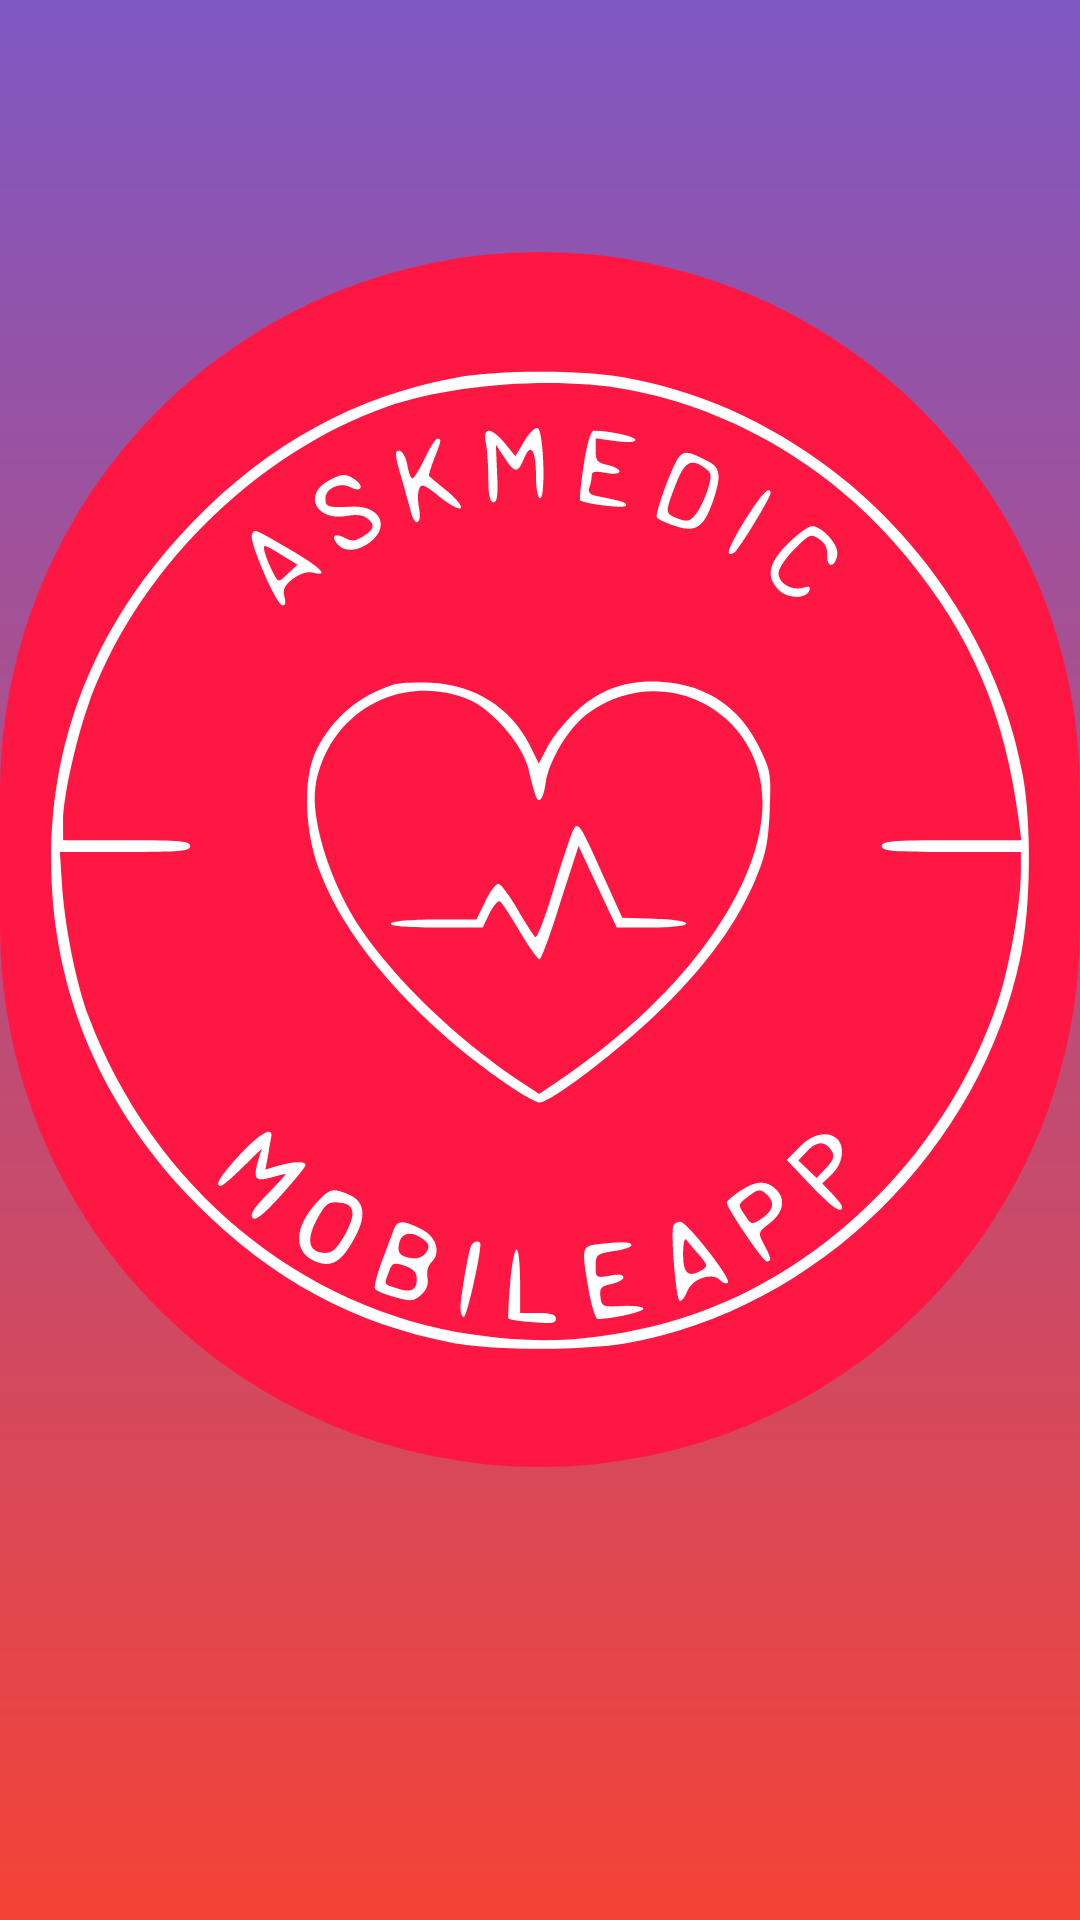

Android layout source for this screen:
<!-- AndroidManifest.xml: application theme Theme.AskMedic -->
<!-- res/layout/activity_splashscreen.xml -->
<?xml version="1.0" encoding="utf-8"?>
<androidx.constraintlayout.widget.ConstraintLayout
    xmlns:android="http://schemas.android.com/apk/res/android"
    xmlns:app="http://schemas.android.com/apk/res-auto"
    xmlns:tools="http://schemas.android.com/tools"
    android:layout_width="match_parent"
    android:layout_height="match_parent"
    tools:context=".Splashscreen"
    android:background="@drawable/app_gradient">


    <ImageView
        android:id="@+id/imageView2"
        android:layout_width="match_parent"
        android:layout_height="405dp"
        android:background="@drawable/circle"
        android:src="@drawable/ic_ask"
        app:layout_constraintBottom_toBottomOf="parent"
        app:layout_constraintEnd_toEndOf="parent"
        app:layout_constraintHorizontal_bias="0.0"
        app:layout_constraintStart_toStartOf="parent"
        app:layout_constraintTop_toTopOf="parent"
        app:layout_constraintVertical_bias="0.358" />

</androidx.constraintlayout.widget.ConstraintLayout>
<!-- resources referenced by this layout -->
<resources>
  <!-- drawable app_gradient (drawable-v24) -->
  <?xml version="1.0" encoding="utf-8"?>
  <shape
      xmlns:android="http://schemas.android.com/apk/res/android"
      android:shape="rectangle">
      <gradient
          android:startColor="@color/gradient1"
          android:endColor="@color/gradient2"
          android:angle="270"
          android:gradientRadius="45dp"
          />
  
  </shape>
  <!-- drawable circle (drawable) -->
  <shape
      xmlns:android="http://schemas.android.com/apk/res/android"
      android:shape="rectangle">
      <solid android:color="@color/AR400"/>
      <corners android:radius="200dp"/>
  
  </shape>
  <!-- drawable ic_ask: vector/xml drawable (drawable-anydpi-v24, 9216 chars, omitted) -->
  <style name="Theme.AskMedic" parent="Theme.MaterialComponents.DayNight.NoActionBar">
          
          <item name="colorPrimary">@color/purple_500</item>
          <item name="colorPrimaryVariant">@color/purple_700</item>
          <item name="colorOnPrimary">@color/white</item>
          
          <item name="colorSecondary">@color/teal_200</item>
          <item name="colorSecondaryVariant">@color/teal_700</item>
          <item name="colorOnSecondary">@color/black</item>
          
          <item name="android:statusBarColor" tools:targetApi="l">?attr/colorPrimaryVariant</item>
          
      </style>
  <color name="gradient1">#7E57C2</color>
  <color name="gradient2">#f44336</color>
  <color name="AR400">#FF1744</color>
  <color name="purple_500">#FF6200EE</color>
  <color name="purple_700">#FF3700B3</color>
  <color name="white">#FFFFFFFF</color>
  <color name="teal_200">#FF03DAC5</color>
  <color name="teal_700">#FF018786</color>
  <color name="black">#FF000000</color>
</resources>
